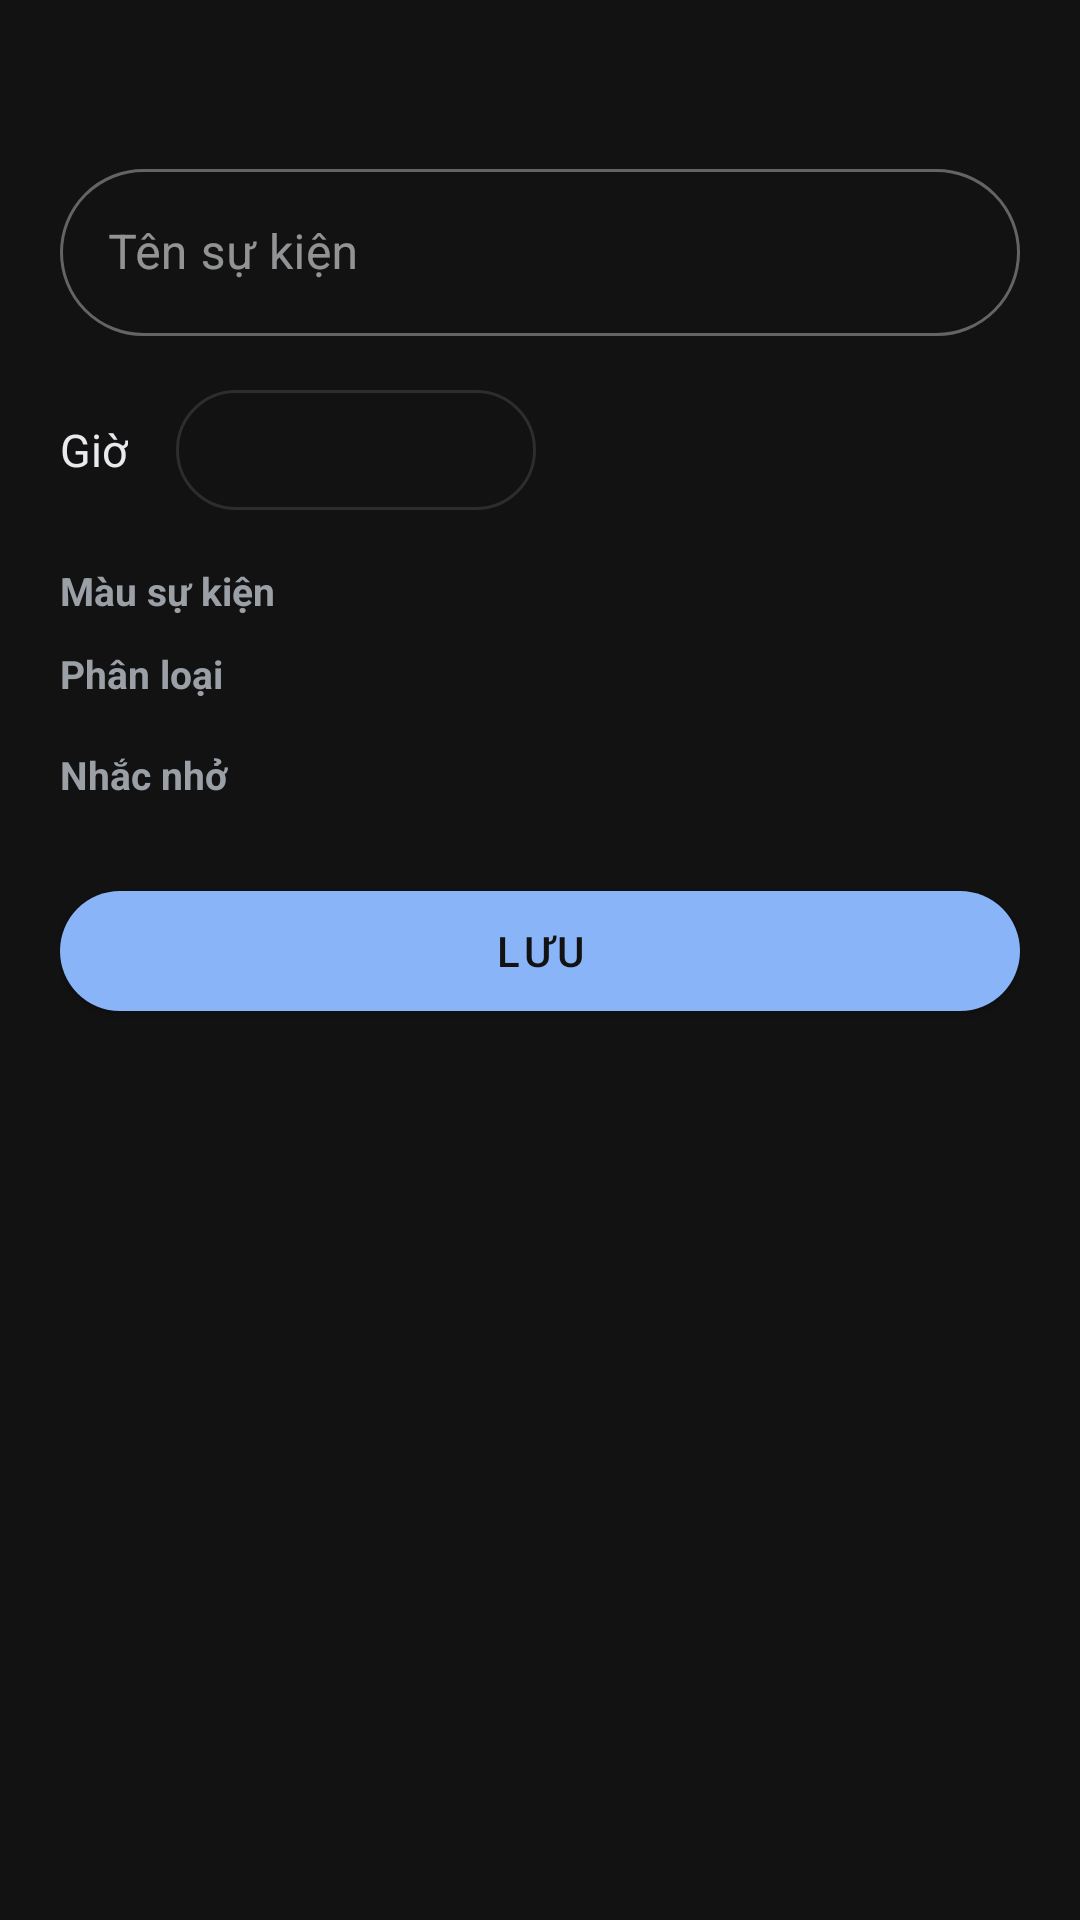

Reconstruct the res/layout file that produces this screen, plus the resources it refers to.
<!-- AndroidManifest.xml: application theme Theme.SmartCalendarAI -->
<!-- res/layout/dialog_quick_add.xml -->
<?xml version="1.0" encoding="utf-8"?>
<androidx.core.widget.NestedScrollView xmlns:android="http://schemas.android.com/apk/res/android"
    xmlns:app="http://schemas.android.com/apk/res-auto"
    android:layout_width="match_parent"
    android:layout_height="wrap_content">

    <LinearLayout
        android:layout_width="match_parent"
        android:layout_height="wrap_content"
        android:orientation="vertical"
        android:padding="20dp">

        <TextView
            android:id="@+id/tvQuickDay"
            android:layout_width="wrap_content"
            android:layout_height="wrap_content"
            android:textColor="@color/primary"
            android:textSize="14sp"
            android:textStyle="bold" />

        <com.google.android.material.textfield.TextInputLayout
            style="@style/Widget.App.TextInputLayout.Pill"
            android:layout_width="match_parent"
            android:layout_height="wrap_content"
            android:layout_marginTop="12dp"
            android:hint="@string/quick_add_name_hint">

            <com.google.android.material.textfield.TextInputEditText
                android:id="@+id/etQuickTitle"
                android:layout_width="match_parent"
                android:layout_height="wrap_content"
                android:imeOptions="actionDone"
                android:inputType="textCapSentences"
                android:maxLines="1" />
        </com.google.android.material.textfield.TextInputLayout>

        <LinearLayout
            android:layout_width="match_parent"
            android:layout_height="wrap_content"
            android:layout_marginTop="12dp"
            android:gravity="center_vertical"
            android:orientation="horizontal">

            <TextView
                android:layout_width="wrap_content"
                android:layout_height="wrap_content"
                android:layout_marginEnd="16dp"
                android:text="@string/quick_add_time_label"
                android:textColor="@color/text_primary"
                android:textSize="15sp" />

            <com.google.android.material.button.MaterialButton
                android:id="@+id/btnQuickTime"
                style="@style/Widget.App.Button.Pill.Outlined"
                android:layout_width="wrap_content"
                android:layout_height="wrap_content"
                android:minWidth="120dp"
                android:textColor="@color/text_primary" />
        </LinearLayout>

        <TextView
            android:layout_width="wrap_content"
            android:layout_height="wrap_content"
            android:layout_marginTop="12dp"
            android:text="@string/label_color"
            android:textColor="@color/text_secondary"
            android:textSize="13sp"
            android:textStyle="bold" />

        <LinearLayout
            android:id="@+id/colorQuickRow"
            android:layout_width="match_parent"
            android:layout_height="wrap_content"
            android:layout_marginTop="2dp"
            android:orientation="horizontal" />

        <TextView
            android:layout_width="wrap_content"
            android:layout_height="wrap_content"
            android:layout_marginTop="8dp"
            android:text="@string/label_category"
            android:textColor="@color/text_secondary"
            android:textSize="13sp"
            android:textStyle="bold" />

        <HorizontalScrollView
            android:layout_width="match_parent"
            android:layout_height="wrap_content"
            android:layout_marginTop="4dp"
            android:scrollbars="none">

            <com.google.android.material.chip.ChipGroup
                android:id="@+id/chipQuickCategory"
                android:layout_width="wrap_content"
                android:layout_height="wrap_content"
                app:selectionRequired="true"
                app:singleLine="true"
                app:singleSelection="true" />
        </HorizontalScrollView>

        <TextView
            android:layout_width="wrap_content"
            android:layout_height="wrap_content"
            android:layout_marginTop="12dp"
            android:text="@string/label_reminder"
            android:textColor="@color/text_secondary"
            android:textSize="13sp"
            android:textStyle="bold" />

        <HorizontalScrollView
            android:layout_width="match_parent"
            android:layout_height="wrap_content"
            android:layout_marginTop="4dp"
            android:scrollbars="none">

            <com.google.android.material.chip.ChipGroup
                android:id="@+id/chipQuickReminder"
                android:layout_width="wrap_content"
                android:layout_height="wrap_content"
                app:selectionRequired="true"
                app:singleLine="true"
                app:singleSelection="true" />
        </HorizontalScrollView>

        <com.google.android.material.button.MaterialButton
            style="@style/Widget.App.Button.Pill"
        android:id="@+id/btnQuickSave"
            android:layout_width="match_parent"
            android:layout_height="wrap_content"
            android:layout_marginTop="20dp"
            android:text="@string/action_save" />
    </LinearLayout>
</androidx.core.widget.NestedScrollView>
<!-- resources referenced by this layout -->
<resources>
  <color name="primary">#8AB4F8</color>
  <color name="text_primary">#E8EAED</color>
  <color name="text_secondary">#9AA0A6</color>
  <string name="action_save">Lưu</string>
  <string name="label_category">Phân loại</string>
  <string name="label_color">Màu sự kiện</string>
  <string name="label_reminder">Nhắc nhở</string>
  <string name="quick_add_name_hint">Tên sự kiện</string>
  <string name="quick_add_time_label">Giờ</string>
  <style name="Widget.App.Button.Pill" parent="Widget.MaterialComponents.Button">
          <item name="cornerRadius">28dp</item>
          <item name="android:minHeight">52dp</item>
      </style>
  <style name="Widget.App.Button.Pill.Outlined" parent="Widget.MaterialComponents.Button.OutlinedButton">
          <item name="cornerRadius">28dp</item>
          <item name="android:minHeight">52dp</item>
      </style>
  <style name="Widget.App.TextInputLayout.Pill" parent="Widget.MaterialComponents.TextInputLayout.OutlinedBox">
          <item name="boxCornerRadiusTopStart">28dp</item>
          <item name="boxCornerRadiusTopEnd">28dp</item>
          <item name="boxCornerRadiusBottomStart">28dp</item>
          <item name="boxCornerRadiusBottomEnd">28dp</item>
      </style>
  <style name="Theme.SmartCalendarAI" parent="Theme.MaterialComponents.NoActionBar">
          <item name="colorPrimary">@color/primary</item>
          <item name="colorPrimaryVariant">@color/primary_dark</item>
          <item name="colorOnPrimary">@color/background</item>
          <item name="colorSecondary">@color/primary</item>
          <item name="colorOnSecondary">@color/background</item>
          <item name="colorSurface">@color/surface</item>
          <item name="colorOnSurface">@color/text_primary</item>
          <item name="android:colorBackground">@color/background</item>
          <item name="colorOnBackground">@color/text_primary</item>
          <item name="colorError">@color/danger</item>
          <item name="colorAccent">@color/primary</item>
          <item name="android:colorAccent">@color/primary</item>
          <item name="android:windowBackground">@color/background</item>
          <item name="android:statusBarColor">@android:color/transparent</item>
          <item name="android:navigationBarColor">@android:color/transparent</item>
      </style>
  <color name="primary_dark">#669DF6</color>
  <color name="background">#121212</color>
  <color name="surface">#1E1E1E</color>
  <color name="danger">#F28B82</color>
</resources>
